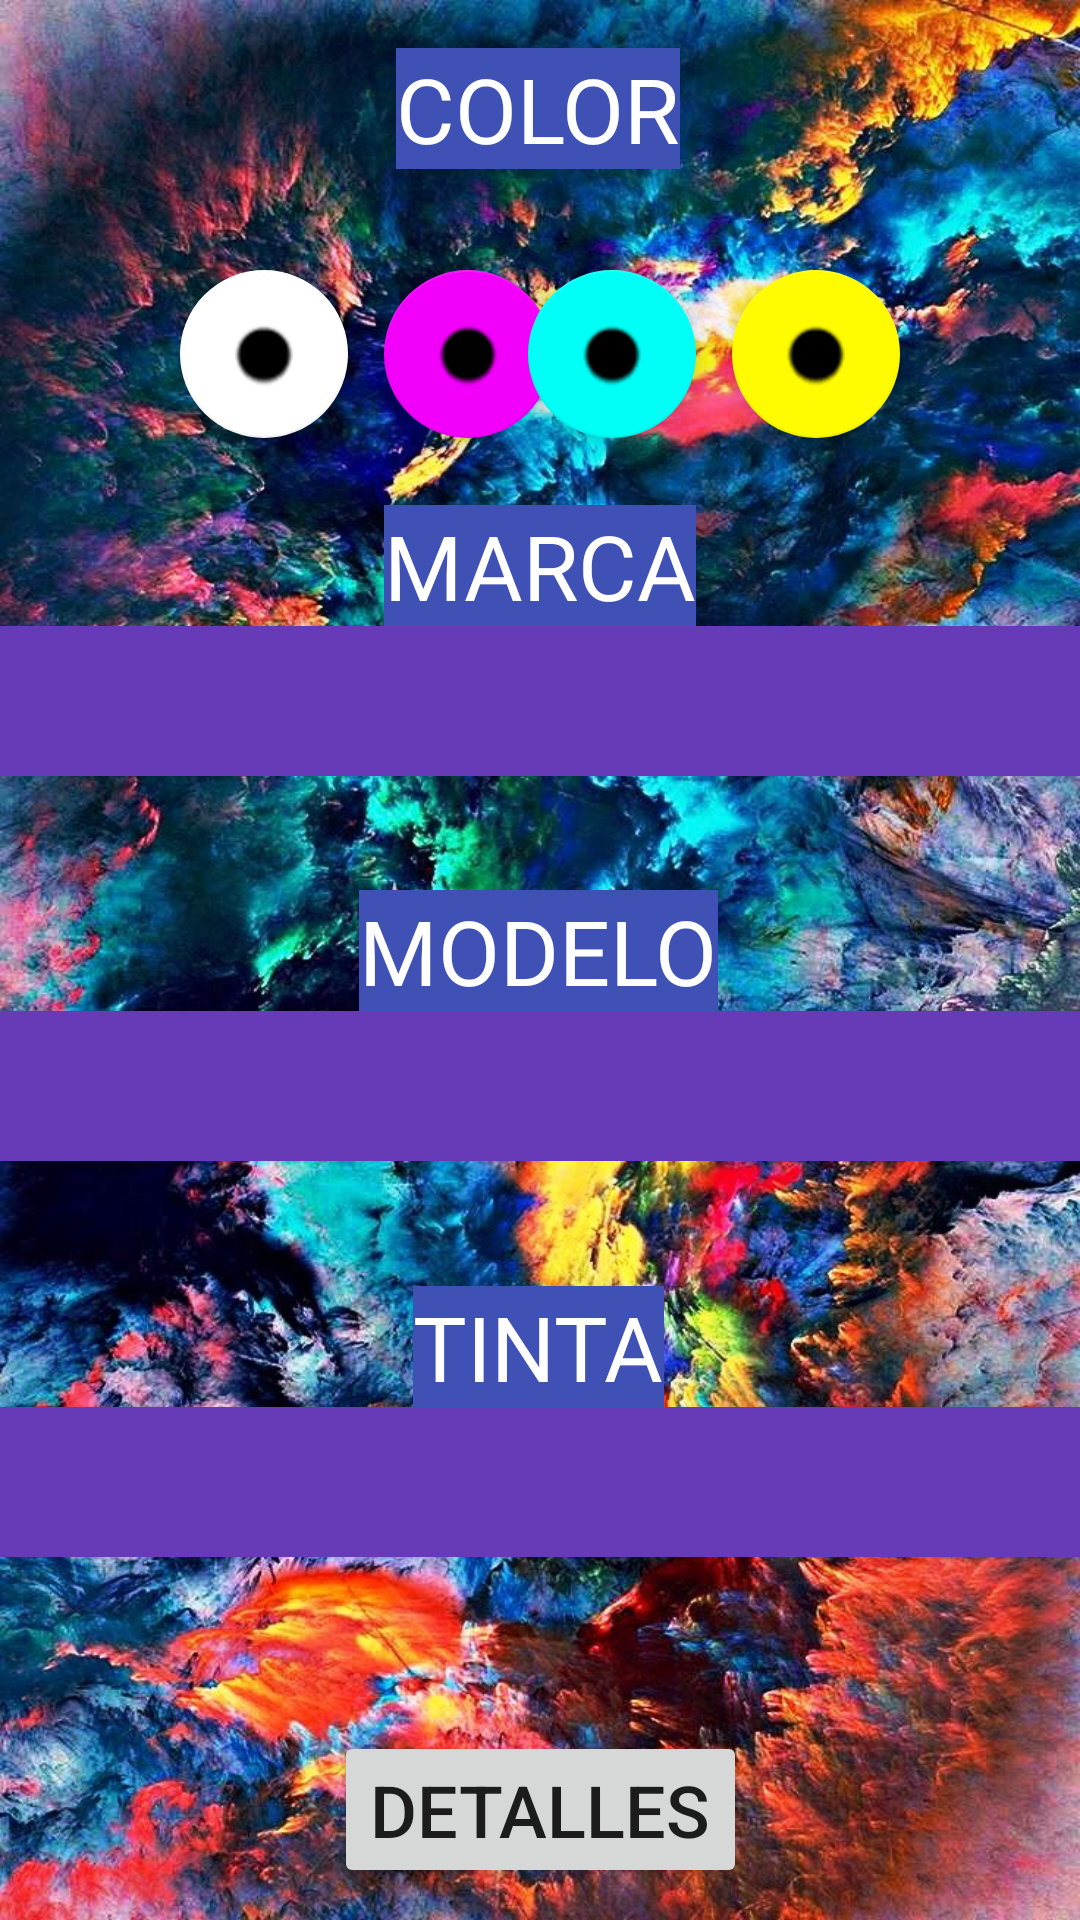

Layout XML and referenced resources for this Android screen:
<!-- AndroidManifest.xml: application theme Theme.Ink -->
<!-- res/layout/activity_main.xml -->
<?xml version="1.0" encoding="utf-8"?>
<androidx.constraintlayout.widget.ConstraintLayout xmlns:android="http://schemas.android.com/apk/res/android"
    xmlns:app="http://schemas.android.com/apk/res-auto"
    xmlns:tools="http://schemas.android.com/tools"
    android:layout_width="match_parent"
    android:layout_height="match_parent"
    android:background="@drawable/main"
    android:hapticFeedbackEnabled="false"
    tools:context=".MainActivity" >

    <TextView
        android:id="@+id/txtColor"
        android:layout_width="wrap_content"
        android:layout_height="wrap_content"
        android:layout_marginTop="16dp"
        android:autoText="false"
        android:background="#3F51B5"
        android:text="COLOR"
        android:textAlignment="center"
        android:textAppearance="@style/TextAppearance.AppCompat.Large"
        android:textColor="#FFFFFF"
        android:textSize="30sp"
        app:layout_constraintEnd_toEndOf="parent"
        app:layout_constraintHorizontal_bias="0.498"
        app:layout_constraintStart_toStartOf="parent"
        app:layout_constraintTop_toTopOf="parent" />

    <com.google.android.material.floatingactionbutton.FloatingActionButton
        android:id="@+id/fbAmarillo"
        android:layout_width="wrap_content"
        android:layout_height="wrap_content"
        android:layout_marginTop="90dp"
        android:layout_marginEnd="60dp"
        android:clickable="true"
        android:onClick="Color4"
        app:backgroundTint="#FFFB00"
        app:layout_constraintEnd_toEndOf="parent"
        app:layout_constraintTop_toTopOf="parent"
        app:srcCompat="@android:drawable/radiobutton_off_background" />

    <com.google.android.material.floatingactionbutton.FloatingActionButton
        android:id="@+id/fbMagenta"
        android:layout_width="wrap_content"
        android:layout_height="wrap_content"
        android:layout_marginTop="90dp"
        android:layout_marginEnd="60dp"
        android:clickable="true"
        android:onClick="Color3"
        app:backgroundTint="#F200FA"
        app:layout_constraintEnd_toStartOf="@+id/fbAmarillo"
        app:layout_constraintTop_toTopOf="parent"
        app:srcCompat="@android:drawable/radiobutton_off_background" />

    <com.google.android.material.floatingactionbutton.FloatingActionButton
        android:id="@+id/fbCyan"
        android:layout_width="wrap_content"
        android:layout_height="wrap_content"
        android:layout_marginStart="60dp"
        android:layout_marginTop="90dp"
        android:clickable="true"
        android:onClick="Color2"
        app:backgroundTint="#00FFF7"
        app:layout_constraintStart_toEndOf="@+id/fbNegro"
        app:layout_constraintTop_toTopOf="parent"
        app:srcCompat="@android:drawable/radiobutton_off_background" />

    <com.google.android.material.floatingactionbutton.FloatingActionButton
        android:id="@+id/fbNegro"
        android:layout_width="wrap_content"
        android:layout_height="wrap_content"
        android:layout_marginStart="60dp"
        android:layout_marginTop="90dp"
        android:background="#00FFFFFF"
        android:clickable="true"
        android:onClick="Color1"
        app:backgroundTint="#FFFFFF"
        app:backgroundTintMode="screen"
        app:layout_constraintStart_toStartOf="parent"
        app:layout_constraintTop_toTopOf="parent"
        app:srcCompat="@android:drawable/radiobutton_off_background" />

    <TextView
        android:id="@+id/txtMarca"
        android:layout_width="wrap_content"
        android:layout_height="wrap_content"
        android:layout_marginTop="112dp"
        android:autoText="false"
        android:background="#3F51B5"
        android:text="MARCA"
        android:textAlignment="center"
        android:textAppearance="@style/TextAppearance.AppCompat.Large"
        android:textColor="#FFFFFF"
        android:textSize="30sp"
        app:layout_constraintEnd_toEndOf="parent"
        app:layout_constraintStart_toStartOf="parent"
        app:layout_constraintTop_toBottomOf="@+id/txtColor" />

    <Spinner
        android:id="@+id/spMarca"
        android:layout_width="0dp"
        android:layout_height="50dp"
        android:background="#673AB7"
        android:dropDownSelector="#C6B2EA"
        android:visibility="visible"
        app:layout_constraintEnd_toEndOf="parent"
        app:layout_constraintHorizontal_bias="0.0"
        app:layout_constraintStart_toStartOf="parent"
        app:layout_constraintTop_toBottomOf="@+id/txtMarca" />

    <TextView
        android:id="@+id/txtModelo"
        android:layout_width="wrap_content"
        android:layout_height="wrap_content"
        android:layout_marginTop="88dp"
        android:autoText="false"
        android:background="#3F51B5"
        android:text="MODELO"
        android:textAlignment="center"
        android:textAppearance="@style/TextAppearance.AppCompat.Large"
        android:textColor="#FFFFFF"
        android:textSize="30sp"
        app:layout_constraintEnd_toEndOf="parent"
        app:layout_constraintHorizontal_bias="0.498"
        app:layout_constraintStart_toStartOf="parent"
        app:layout_constraintTop_toBottomOf="@+id/txtMarca" />

    <Spinner
        android:id="@+id/spModelo"
        android:layout_width="match_parent"
        android:layout_height="50dp"
        android:background="#673AB7"
        android:dropDownSelector="#C6B2EA"
        app:layout_constraintEnd_toEndOf="parent"
        app:layout_constraintHorizontal_bias="0.0"
        app:layout_constraintStart_toStartOf="parent"
        app:layout_constraintTop_toBottomOf="@+id/txtModelo" />

    <TextView
        android:id="@+id/txtTinta"
        android:layout_width="wrap_content"
        android:layout_height="wrap_content"
        android:layout_marginTop="220dp"
        android:autoText="false"
        android:background="#3F51B5"
        android:text="TINTA"
        android:textAlignment="center"
        android:textAppearance="@style/TextAppearance.AppCompat.Large"
        android:textColor="#FFFFFF"
        android:textSize="30sp"
        app:layout_constraintEnd_toEndOf="parent"
        app:layout_constraintHorizontal_bias="0.498"
        app:layout_constraintStart_toStartOf="parent"
        app:layout_constraintTop_toBottomOf="@+id/txtMarca" />

    <Spinner
        android:id="@+id/spTinta"
        android:layout_width="match_parent"
        android:layout_height="50dp"
        android:background="#673AB7"
        android:dropDownSelector="#C6B2EA"
        app:layout_constraintEnd_toEndOf="parent"
        app:layout_constraintHorizontal_bias="0.0"
        app:layout_constraintStart_toStartOf="parent"
        app:layout_constraintTop_toBottomOf="@+id/txtTinta" />

    <Button
        android:id="@+id/btnDetalles"
        android:layout_width="wrap_content"
        android:layout_height="wrap_content"
        android:layout_marginTop="56dp"
        android:text="Detalles"
        android:textSize="24sp"
        app:layout_constraintBottom_toBottomOf="parent"
        app:layout_constraintEnd_toEndOf="parent"
        app:layout_constraintStart_toStartOf="parent"
        app:layout_constraintTop_toBottomOf="@+id/spTinta"
        app:layout_constraintVertical_bias="0.154" />

</androidx.constraintlayout.widget.ConstraintLayout>
<!-- resources referenced by this layout -->
<resources>
  <!-- drawable main: jpg bitmap (drawable-v24, 252195 bytes) -->
  <style name="Theme.Ink" parent="Theme.MaterialComponents.DayNight.DarkActionBar">
          
          <item name="colorPrimary">@color/purple_500</item>
          <item name="colorPrimaryVariant">@color/purple_700</item>
          <item name="colorOnPrimary">@color/white</item>
          
          <item name="colorSecondary">@color/teal_200</item>
          <item name="colorSecondaryVariant">@color/teal_700</item>
          <item name="colorOnSecondary">@color/black</item>
          
          <item name="android:statusBarColor" tools:targetApi="l">?attr/colorPrimaryVariant</item>
          
      </style>
  <!-- not gathered from this repository: default colours our renderer supplied (Android Studio template values) -->
  <color name="purple_500">#FF6200EE</color>
  <color name="purple_700">#FF3700B3</color>
  <color name="teal_200">#FF03DAC5</color>
  <color name="teal_700">#FF018786</color>
  <color name="black">#FF000000</color>
  <color name="white">#FFFFFFFF</color>
</resources>
